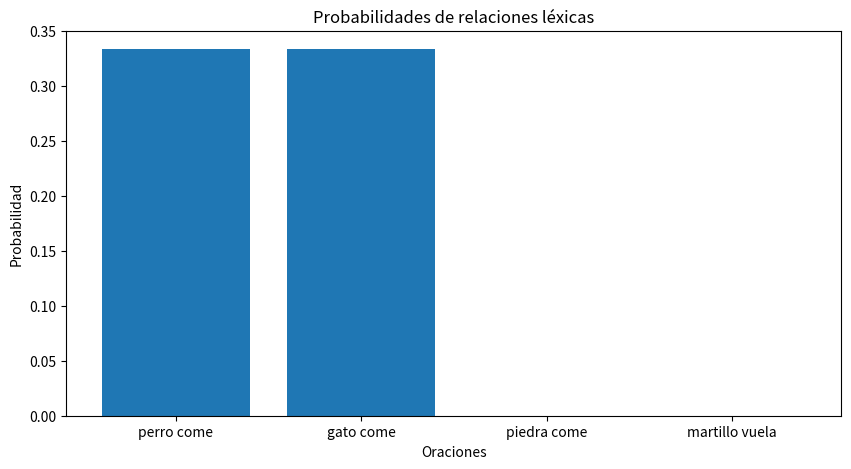

Write Python code to recreate this figure.
import numpy as np
import matplotlib.pyplot as plt
from collections import defaultdict

# ==========================================
# 1. CORPUS DE ENTRENAMIENTO
# ==========================================

corpus = [

    ("perro", "come", "carne"),
    ("gato", "come", "pescado"),
    ("niño", "come", "manzana"),

    ("piedra", "rompe", "vidrio"),
    ("martillo", "rompe", "madera"),

    ("ave", "vuela", "cielo"),
]

# ==========================================
# 2. CONTAR RELACIONES LÉXICAS
# ==========================================

# sujeto -> verbo

relaciones = defaultdict(int)

# conteo total de verbos
conteo_verbos = defaultdict(int)

for sujeto, verbo, objeto in corpus:

    relaciones[(sujeto, verbo)] += 1
    conteo_verbos[verbo] += 1

# ==========================================
# 3. CALCULAR PROBABILIDADES
# ==========================================

probabilidades = {}

for (sujeto, verbo), frecuencia in relaciones.items():

    prob = frecuencia / conteo_verbos[verbo]

    probabilidades[(sujeto, verbo)] = prob

# ==========================================
# 4. MOSTRAR PROBABILIDADES
# ==========================================

print("PROBABILIDADES LEXICALIZADAS\n")

for clave, prob in probabilidades.items():

    sujeto, verbo = clave

    print(f"P({sujeto} | {verbo}) = {prob:.3f}")

# ==========================================
# 5. EVALUAR ORACIONES
# ==========================================

def evaluar_oracion(sujeto, verbo):

    if (sujeto, verbo) in probabilidades:
        return probabilidades[(sujeto, verbo)]

    return 0.0001

# Oraciones
ejemplos = [

    ("perro", "come"),
    ("gato", "come"),
    ("piedra", "come"),
    ("martillo", "vuela")
]

print("\nEVALUACIÓN DE ORACIONES\n")

resultados = []

for sujeto, verbo in ejemplos:

    prob = evaluar_oracion(sujeto, verbo)

    resultados.append(prob)

    print(f"{sujeto} {verbo} -> Probabilidad: {prob:.4f}")

# ==========================================
# 6. VISUALIZACIÓN
# ==========================================

etiquetas = [f"{s} {v}" for s, v in ejemplos]

plt.figure(figsize=(10,5))

plt.bar(etiquetas, resultados)

plt.title("Probabilidades de relaciones léxicas")
plt.xlabel("Oraciones")
plt.ylabel("Probabilidad")

plt.show()
